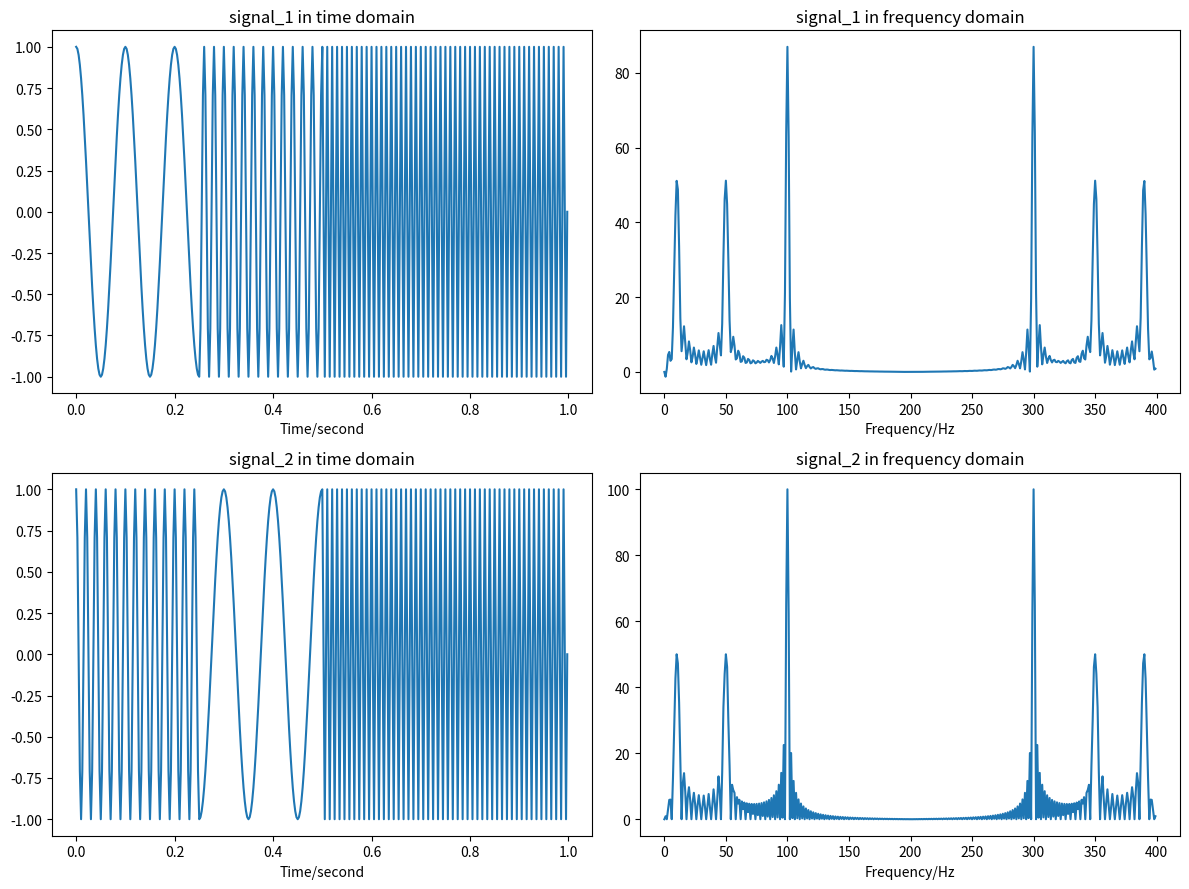

Generate this figure with matplotlib:
import numpy as np
import matplotlib.pyplot as plt
from scipy.fftpack import fft

t = np.linspace(0, 1, 400, endpoint=False)
cond = [t<0.25, (t>=0.25)&(t<0.5), t>=0.5]
f1 = lambda t: np.cos(2*np.pi*10*t)
f2 = lambda t: np.cos(2*np.pi*50*t)
f3 = lambda t: np.cos(2*np.pi*100*t)

y1 = np.piecewise(t, cond, [f1, f2, f3])
y2 = np.piecewise(t, cond, [f2, f1, f3])

Y1 = abs(fft(y1))
Y2 = abs(fft(y2))

plt.figure(figsize=(12, 9))
plt.subplot(221)
plt.plot(t, y1)
plt.title('signal_1 in time domain')
plt.xlabel('Time/second')

from scipy import signal
b, a = signal.butter(8, 100*2/400, 'lowpass')   #配置滤波器 8 表示滤波器的阶数
filtedData = signal.filtfilt(b, a, Y1)  #data为要过滤的信号

plt.subplot(222)
plt.plot(range(400), filtedData)
plt.title('signal_1 in frequency domain')
plt.xlabel('Frequency/Hz')

plt.subplot(223)
plt.plot(t, y2)
plt.title('signal_2 in time domain')
plt.xlabel('Time/second')

plt.subplot(224)
plt.plot(range(400), Y2)
plt.title('signal_2 in frequency domain')
plt.xlabel('Frequency/Hz')

plt.tight_layout()
plt.show()